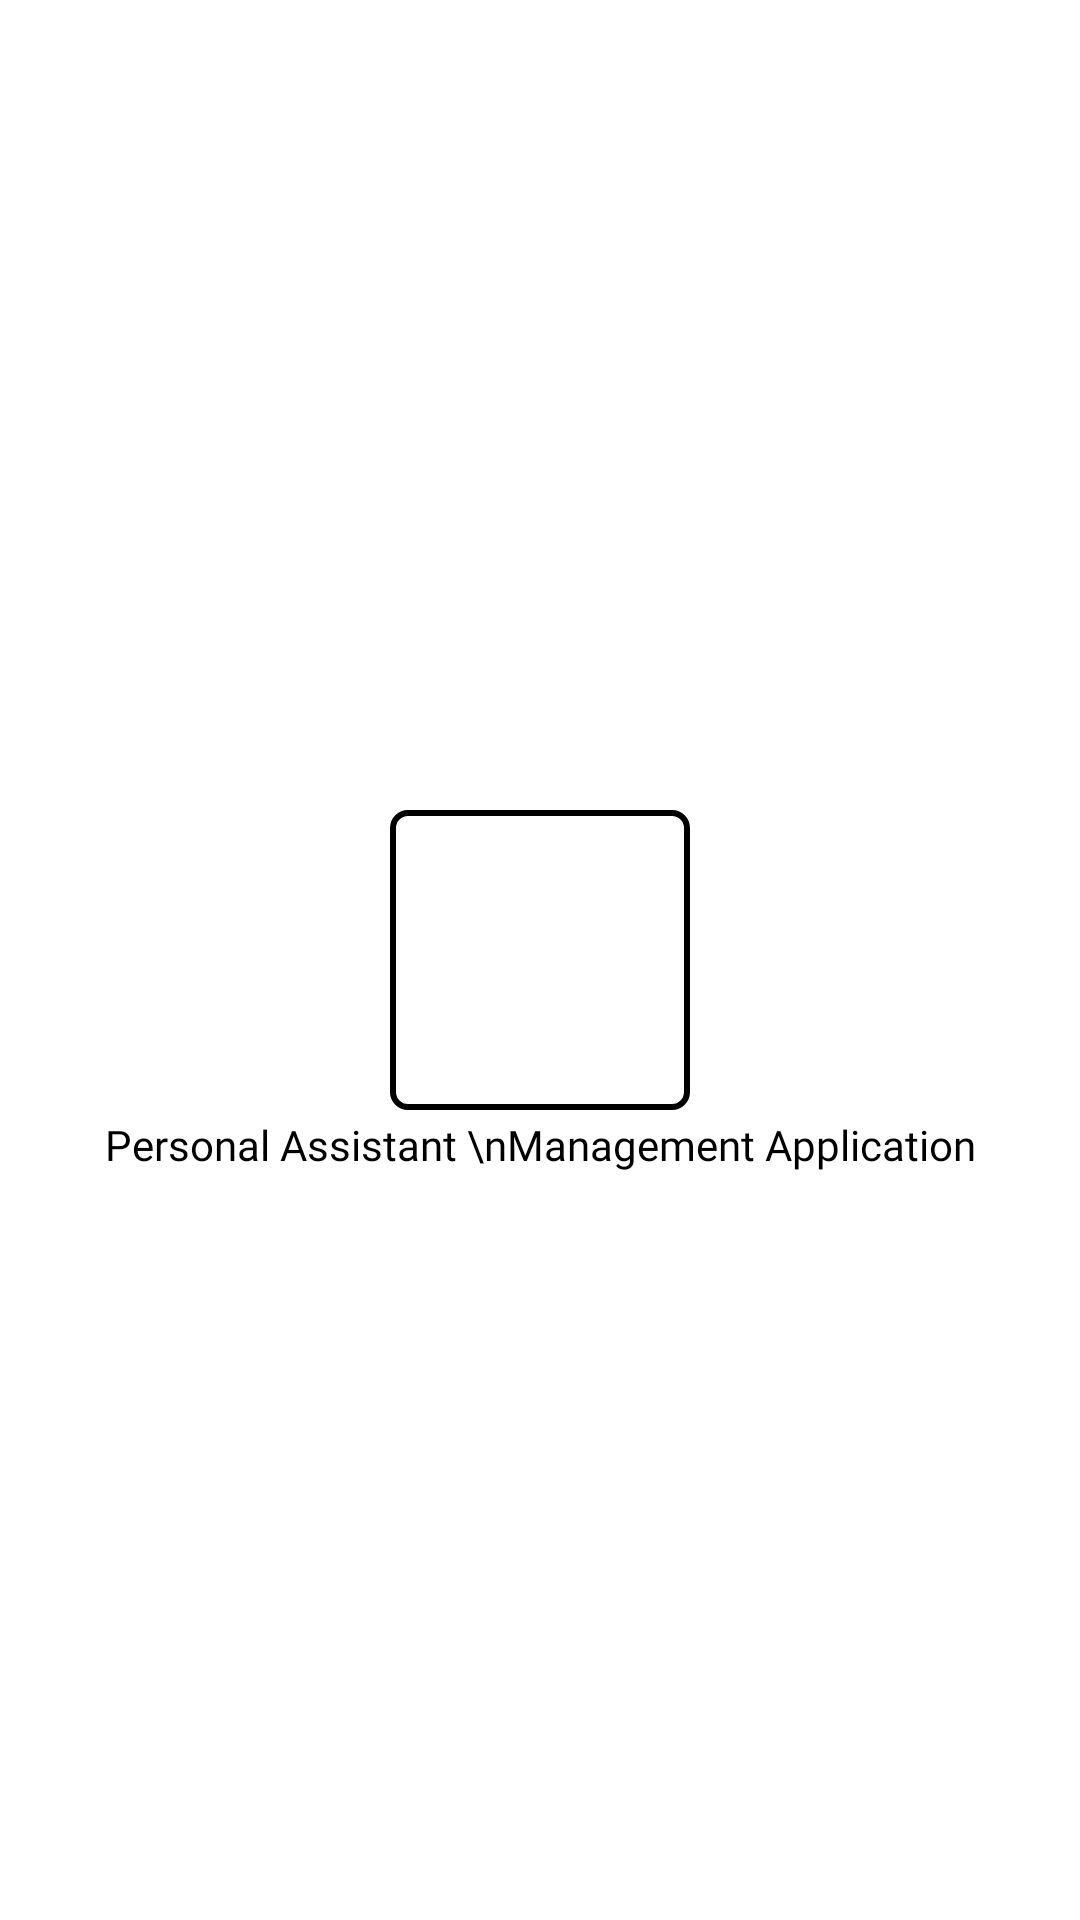

Here is an Android app screen rendered from its layout file. Give the layout XML and the strings, colors and styles it references.
<!-- AndroidManifest.xml: activity theme Theme.PAMA -->
<!-- res/layout/activity_main.xml -->
<?xml version="1.0" encoding="utf-8"?>
<androidx.constraintlayout.widget.ConstraintLayout xmlns:android="http://schemas.android.com/apk/res/android"
    xmlns:app="http://schemas.android.com/apk/res-auto"
    xmlns:tools="http://schemas.android.com/tools"
    android:layout_width="match_parent"
    android:layout_height="match_parent"
    tools:ignore="MissingConstraints"
    tools:context=".MainActivity">


    <ImageView
        android:id="@+id/splashImageView"
        android:layout_width="100dp"
        android:layout_height="100dp"
        android:background="@drawable/img_bg"
        app:layout_constraintBottom_toBottomOf="parent"
        app:layout_constraintEnd_toEndOf="parent"
        app:layout_constraintStart_toStartOf="parent"
        app:layout_constraintTop_toTopOf="parent"
        app:srcCompat="@drawable/person" />

    <TextView
        android:id="@+id/splashTextView"
        android:layout_width="wrap_content"
        android:layout_height="wrap_content"
        android:layout_marginTop="2dp"
        android:textAlignment="center"
        android:fontFamily="@font/interextrabold"
        android:text="Personal Assistant \nManagement Application"
        android:textColor="@color/black"
        app:layout_constraintStart_toStartOf="@+id/splashImageView"
        app:layout_constraintEnd_toEndOf="@+id/splashImageView"
        app:layout_constraintTop_toBottomOf="@+id/splashImageView" />
</androidx.constraintlayout.widget.ConstraintLayout>
<!-- resources referenced by this layout -->
<resources>
  <!-- drawable img_bg (drawable) -->
  <?xml version="1.0" encoding="utf-8"?>
  <shape xmlns:android="http://schemas.android.com/apk/res/android"
      android:shape="rectangle">
  
      <corners
          android:bottomLeftRadius="5dp"
          android:bottomRightRadius="5dp"
          android:topLeftRadius="5dp"
          android:topRightRadius="5dp" />
      <stroke
          android:width="2dp"
          android:color="@color/black" />
  
  </shape>
  <style name="Theme.PAMA" parent="Theme.MaterialComponents.DayNight.NoActionBar" />
  <!-- not gathered from this repository: default colours our renderer supplied (Android Studio template values) -->
  <color name="black">#FF000000</color>
</resources>
